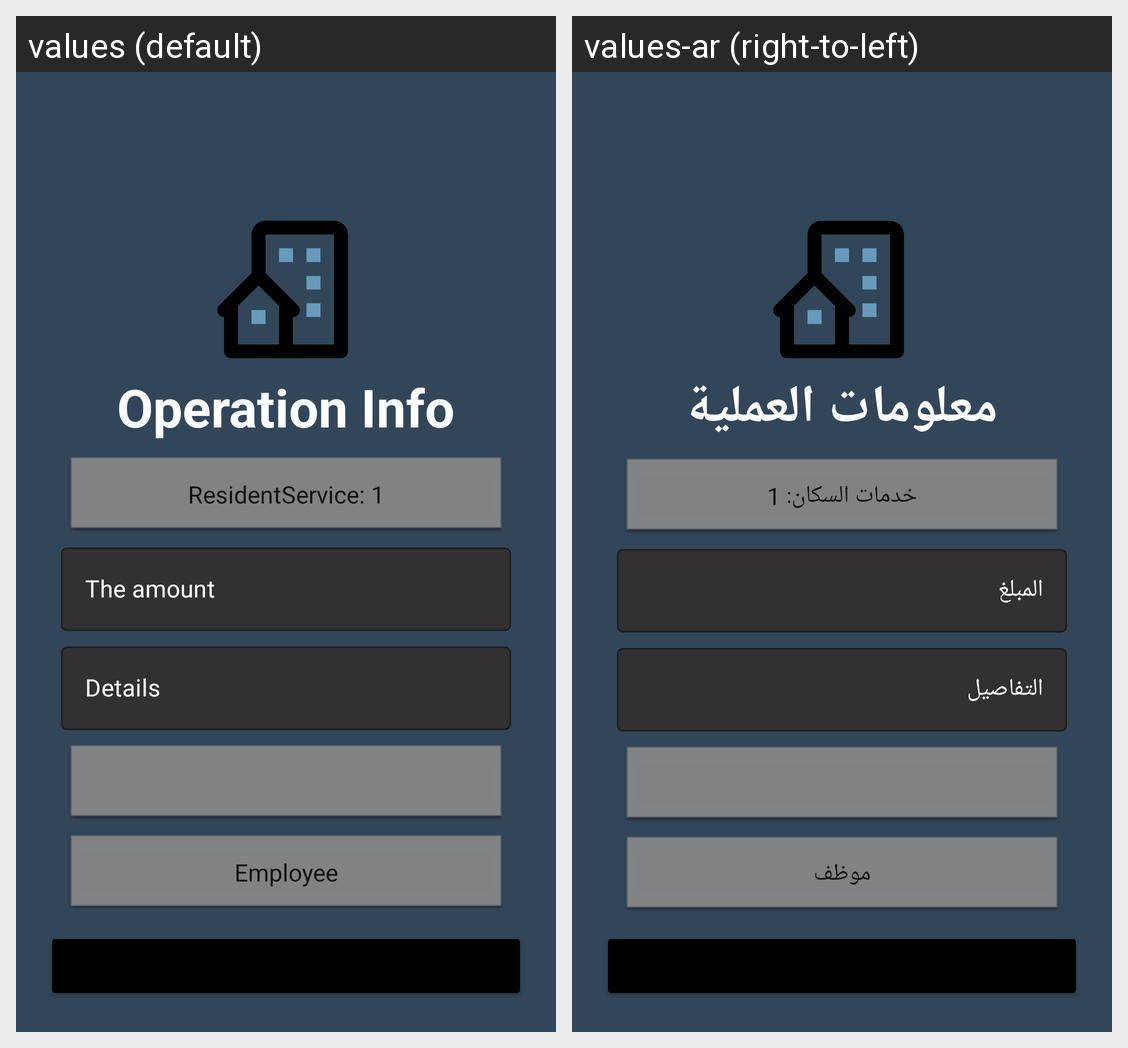

For this localized Android screen grid, give each drawn string resource with its value in every locale shown.
Android screen res/layout/activity_new_operation.xml rendered under 2 locales, left to right: values (default), values-ar (right-to-left). Device: Nexus 5 (rendered at 1080×1920; each locale shown at half size, 540×960, under a caption strip naming it); theme Theme.Housing.
Strings drawn on this screen, with the default value and each locale's value (text and hints the layout hard-codes, and strings that could not be matched under every locale, appear in the picture but are not listed):

details
  values: Details
  values-ar: التفاصيل

operation_info
  values: Operation Info
  values-ar: معلومات العملية

amount
  values: The amount
  values-ar: المبلغ
